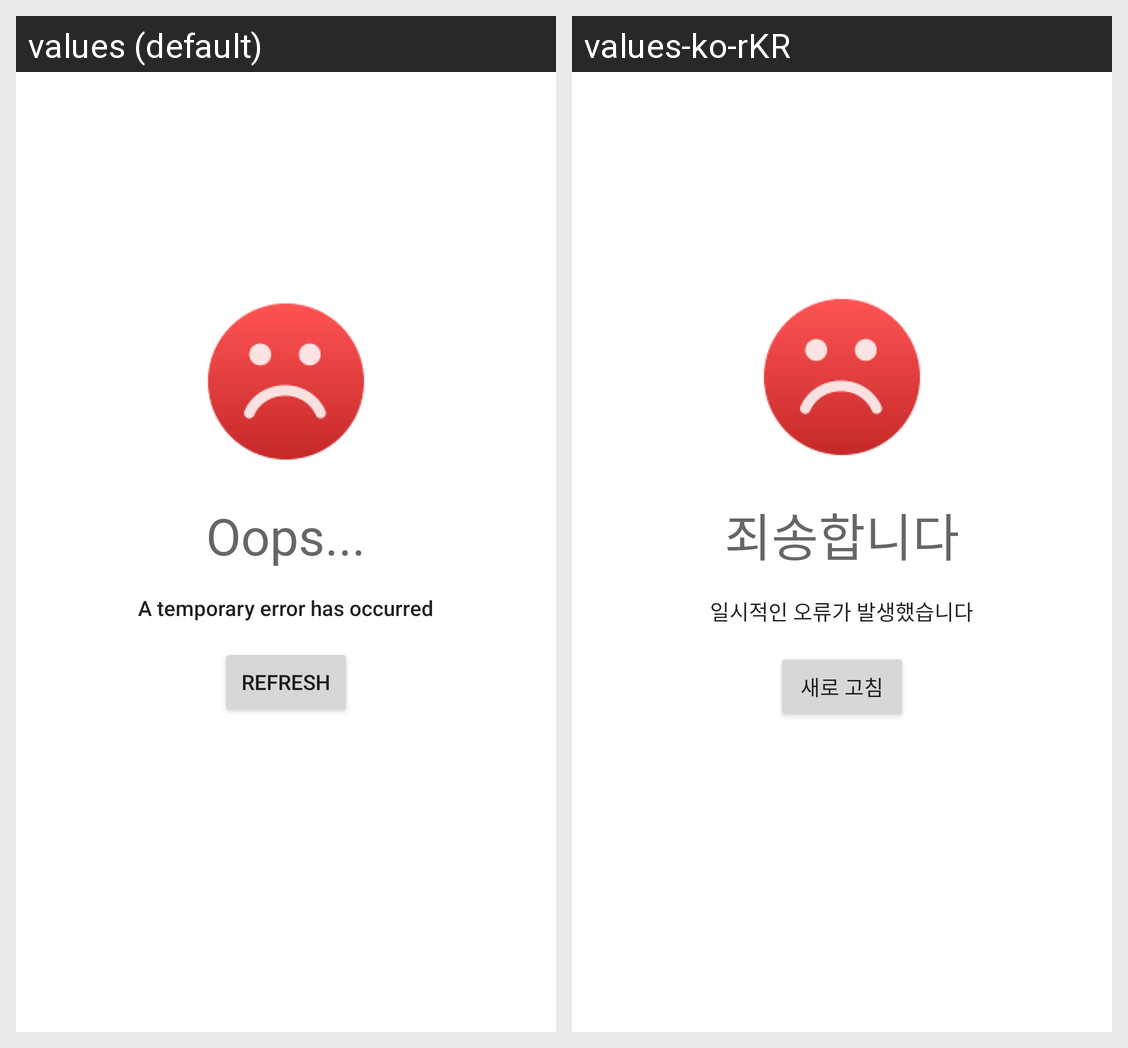

Translations of the strings shown on this Android screen, per locale in the grid:
Android screen res/layout/activity_error.xml rendered under 2 locales, left to right: values (default), values-ko-rKR. Device: Nexus 5 (rendered at 1080×1920; each locale shown at half size, 540×960, under a caption strip naming it); theme AppTheme.
Strings drawn on this screen, with the default value and each locale's value (text and hints the layout hard-codes, and strings that could not be matched under every locale, appear in the picture but are not listed):

error_title
  values: Oops...
  values-ko-rKR: 죄송합니다

error_content
  values: A temporary error has occurred
  values-ko-rKR: 일시적인 오류가 발생했습니다

error_refresh
  values: Refresh
  values-ko-rKR: 새로 고침
